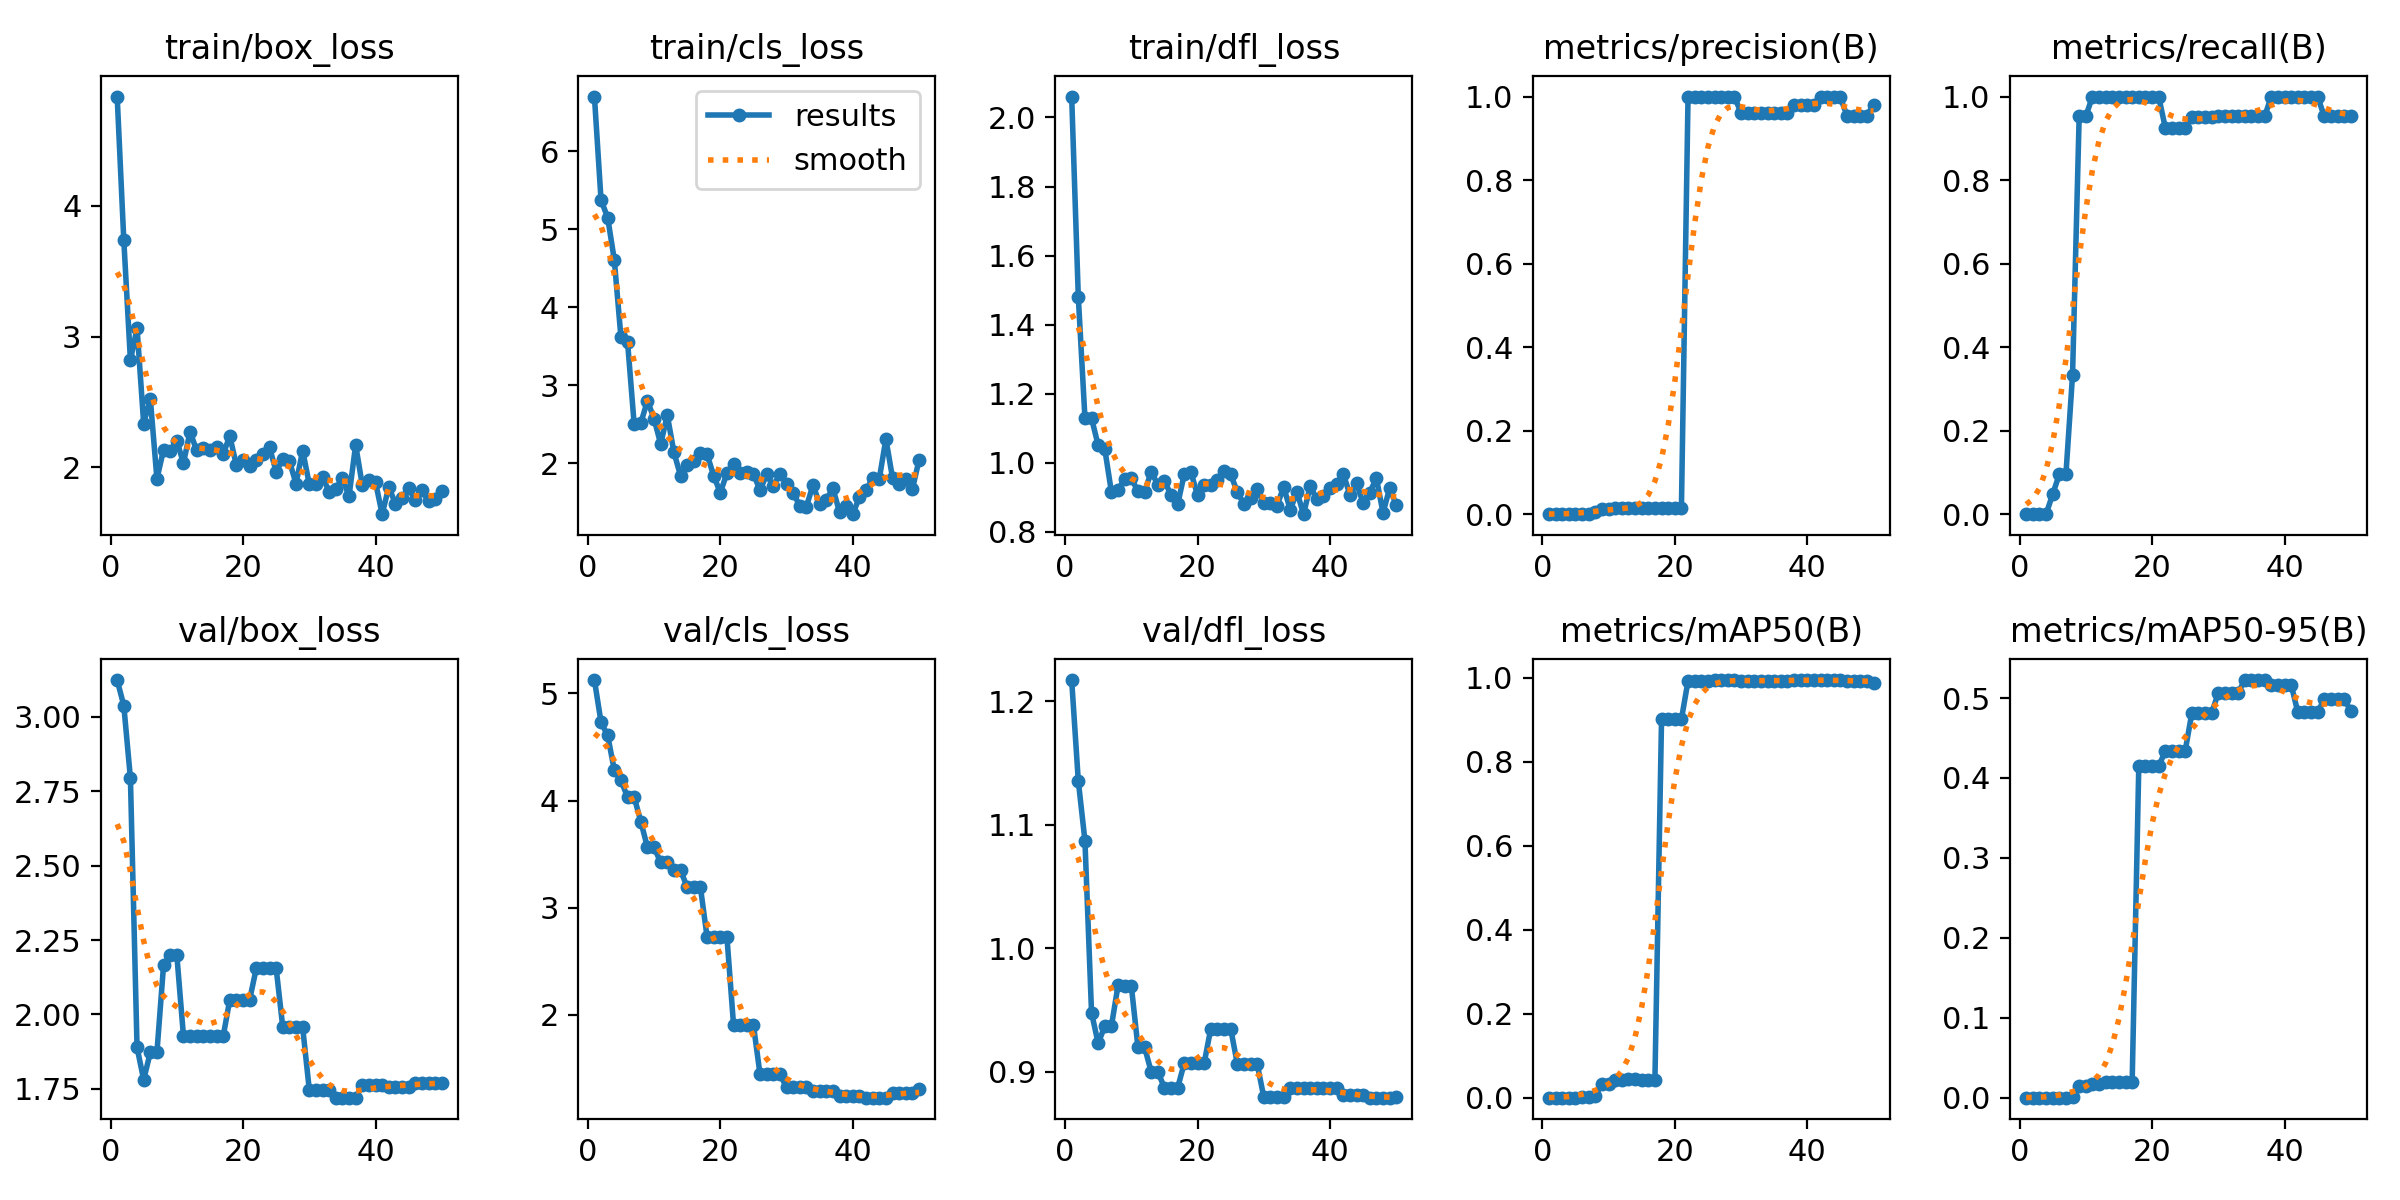

Data behind this chart, as committed beside it:
epoch, train/box_loss, train/cls_loss, train/dfl_loss, metrics/precision(B), metrics/recall(B), metrics/mAP50(B), metrics/mAP50-95(B), val/box_loss, val/cls_loss, val/dfl_loss, lr/pg0, lr/pg1, lr/pg2
1, 4.837, 6.703, 2.061, 0, 0, 0, 0, 3.124, 5.125, 1.217, 6e-05, 6e-05, 6e-05
2, 3.738, 5.376, 1.481, 0, 0, 0, 0, 3.038, 4.731, 1.135, 0.0001372, 0.0001372, 0.0001372
3, 2.819, 5.152, 1.131, 0, 0, 0, 0, 2.793, 4.608, 1.087, 0.0002113, 0.0002113, 0.0002113
4, 3.066, 4.61, 1.129, 0, 0, 0, 0, 1.889, 4.286, 0.9477, 0.0002822, 0.0002822, 0.0002822
5, 2.334, 3.622, 1.051, 0.00067, 0.04762, 0.00038, 4e-05, 1.781, 4.188, 0.9229, 0.0003499, 0.0003499, 0.0003499
6, 2.526, 3.56, 1.04, 0.00133, 0.09524, 0.00096, 0.00018, 1.872, 4.034, 0.9369, 0.0004145, 0.0004145, 0.0004145
7, 1.912, 2.502, 0.9156, 0.00133, 0.09524, 0.00096, 0.00018, 1.872, 4.034, 0.9369, 0.0004758, 0.0004758, 0.0004758
8, 2.134, 2.517, 0.9225, 0.00467, 0.3333, 0.00505, 0.0012, 2.165, 3.804, 0.9698, 0.0005341, 0.0005341, 0.0005341
9, 2.122, 2.803, 0.9526, 0.01333, 0.9524, 0.03263, 0.01426, 2.2, 3.566, 0.9697, 0.0005891, 0.0005891, 0.0005891
10, 2.205, 2.575, 0.9551, 0.01333, 0.9524, 0.03263, 0.01426, 2.2, 3.566, 0.9697, 0.000641, 0.000641, 0.000641
11, 2.031, 2.249, 0.9177, 0.014, 1, 0.04107, 0.01766, 1.929, 3.422, 0.9199, 0.0006897, 0.0006897, 0.0006897
12, 2.273, 2.618, 0.9145, 0.014, 1, 0.04107, 0.01766, 1.929, 3.422, 0.9199, 0.0007353, 0.0007353, 0.0007353
13, 2.129, 2.144, 0.9745, 0.014, 1, 0.04335, 0.01994, 1.927, 3.35, 0.8999, 0.0007776, 0.0007776, 0.0007776
14, 2.144, 1.841, 0.9373, 0.014, 1, 0.04335, 0.01994, 1.927, 3.35, 0.8999, 0.0008169, 0.0008169, 0.0008169
15, 2.13, 1.984, 0.9476, 0.014, 1, 0.04196, 0.01973, 1.926, 3.192, 0.887, 0.0008529, 0.0008529, 0.0008529
16, 2.159, 2.036, 0.9074, 0.014, 1, 0.04196, 0.01973, 1.926, 3.192, 0.887, 0.0008858, 0.0008858, 0.0008858
17, 2.102, 2.135, 0.8797, 0.014, 1, 0.04196, 0.01973, 1.926, 3.192, 0.887, 0.0009155, 0.0009155, 0.0009155
18, 2.239, 2.119, 0.9679, 0.014, 1, 0.9015, 0.4146, 2.05, 2.729, 0.9069, 0.000942, 0.000942, 0.000942
19, 2.015, 1.842, 0.9733, 0.014, 1, 0.9015, 0.4146, 2.05, 2.729, 0.9069, 0.0009654, 0.0009654, 0.0009654
20, 2.06, 1.626, 0.9064, 0.014, 1, 0.9015, 0.4146, 2.05, 2.729, 0.9069, 0.0009856, 0.0009856, 0.0009856
21, 2.013, 1.874, 0.9345, 0.014, 1, 0.9015, 0.4146, 2.05, 2.729, 0.9069, 0.001003, 0.001003, 0.001003
22, 2.054, 1.995, 0.9362, 1, 0.9256, 0.9932, 0.4335, 2.155, 1.907, 0.9348, 0.001017, 0.001017, 0.001017
23, 2.103, 1.883, 0.9507, 1, 0.9256, 0.9932, 0.4335, 2.155, 1.907, 0.9348, 0.001027, 0.001027, 0.001027
24, 2.152, 1.887, 0.976, 1, 0.9256, 0.9932, 0.4335, 2.155, 1.907, 0.9348, 0.001035, 0.001035, 0.001035
25, 1.966, 1.867, 0.9668, 1, 0.9256, 0.9932, 0.4335, 2.155, 1.907, 0.9348, 0.001039, 0.001039, 0.001039
26, 2.063, 1.656, 0.9159, 1, 0.9522, 0.995, 0.4809, 1.957, 1.445, 0.9064, 0.00101, 0.00101, 0.00101
27, 2.047, 1.86, 0.8805, 1, 0.9522, 0.995, 0.4809, 1.957, 1.445, 0.9064, 0.0009704, 0.0009704, 0.0009704
28, 1.875, 1.709, 0.8988, 1, 0.9522, 0.995, 0.4809, 1.957, 1.445, 0.9064, 0.0009308, 0.0009308, 0.0009308
29, 2.128, 1.871, 0.9232, 1, 0.9522, 0.995, 0.4809, 1.957, 1.445, 0.9064, 0.0008912, 0.0008912, 0.0008912
30, 1.871, 1.741, 0.8843, 0.9606, 0.9524, 0.9932, 0.5066, 1.747, 1.326, 0.8793, 0.0008516, 0.0008516, 0.0008516
31, 1.875, 1.621, 0.885, 0.9606, 0.9524, 0.9932, 0.5066, 1.747, 1.326, 0.8793, 0.000812, 0.000812, 0.000812
32, 1.93, 1.458, 0.8761, 0.9606, 0.9524, 0.9932, 0.5066, 1.747, 1.326, 0.8793, 0.0007724, 0.0007724, 0.0007724
33, 1.811, 1.447, 0.9302, 0.9606, 0.9524, 0.9932, 0.5066, 1.747, 1.326, 0.8793, 0.0007328, 0.0007328, 0.0007328
34, 1.838, 1.725, 0.8641, 0.9617, 0.9524, 0.9932, 0.5225, 1.72, 1.294, 0.8864, 0.0006932, 0.0006932, 0.0006932
35, 1.915, 1.478, 0.9163, 0.9617, 0.9524, 0.9932, 0.5225, 1.72, 1.294, 0.8864, 0.0006536, 0.0006536, 0.0006536
36, 1.779, 1.537, 0.8515, 0.9617, 0.9524, 0.9932, 0.5225, 1.72, 1.294, 0.8864, 0.000614, 0.000614, 0.000614
37, 2.171, 1.681, 0.9318, 0.9617, 0.9524, 0.9932, 0.5225, 1.72, 1.294, 0.8864, 0.0005744, 0.0005744, 0.0005744
38, 1.863, 1.377, 0.8953, 0.9808, 1, 0.995, 0.5167, 1.763, 1.244, 0.8863, 0.0005348, 0.0005348, 0.0005348
39, 1.905, 1.454, 0.9027, 0.9808, 1, 0.995, 0.5167, 1.763, 1.244, 0.8863, 0.0004952, 0.0004952, 0.0004952
40, 1.887, 1.35, 0.9263, 0.9808, 1, 0.995, 0.5167, 1.763, 1.244, 0.8863, 0.0004556, 0.0004556, 0.0004556
41, 1.642, 1.568, 0.9401, 0.9808, 1, 0.995, 0.5167, 1.763, 1.244, 0.8863, 0.000416, 0.000416, 0.000416
42, 1.85, 1.655, 0.9678, 0.9978, 1, 0.995, 0.4825, 1.757, 1.227, 0.8808, 0.0003764, 0.0003764, 0.0003764
43, 1.722, 1.813, 0.908, 0.9978, 1, 0.995, 0.4825, 1.757, 1.227, 0.8808, 0.0003368, 0.0003368, 0.0003368
44, 1.767, 1.803, 0.9406, 0.9978, 1, 0.995, 0.4825, 1.757, 1.227, 0.8808, 0.0002972, 0.0002972, 0.0002972
45, 1.839, 2.314, 0.8838, 0.9978, 1, 0.995, 0.4825, 1.757, 1.227, 0.8808, 0.0002576, 0.0002576, 0.0002576
46, 1.751, 1.814, 0.9141, 0.9543, 0.9524, 0.9932, 0.4983, 1.77, 1.269, 0.8789, 0.000218, 0.000218, 0.000218
47, 1.823, 1.738, 0.9561, 0.9543, 0.9524, 0.9932, 0.4983, 1.77, 1.269, 0.8789, 0.0001784, 0.0001784, 0.0001784
48, 1.739, 1.804, 0.8552, 0.9543, 0.9524, 0.9932, 0.4983, 1.77, 1.269, 0.8789, 0.0001388, 0.0001388, 0.0001388
49, 1.761, 1.671, 0.9269, 0.9543, 0.9524, 0.9932, 0.4983, 1.77, 1.269, 0.8789, 9.92e-05, 9.92e-05, 9.92e-05
50, 1.817, 2.043, 0.8779, 0.9807, 0.9524, 0.9886, 0.4844, 1.77, 1.311, 0.8795, 5.96e-05, 5.96e-05, 5.96e-05
